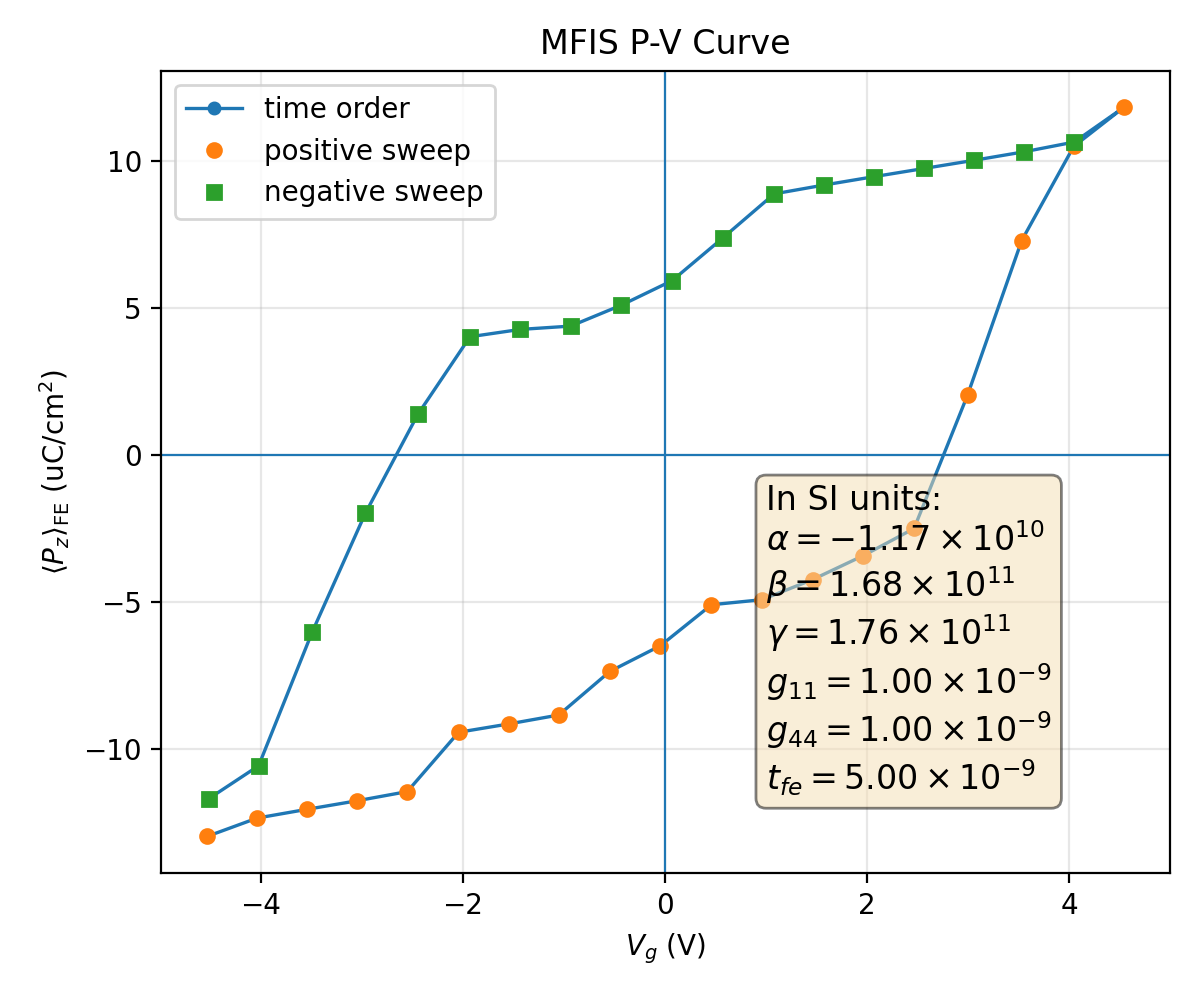

The file beside this chart, header and first rows:
plotfile, step, P_mean, P_min, P_max, P_std, Vg_mean, Vg_min, Vg_max, Vg_std, Nx, Ny, Nz, num_FE_cells, sweep_direction
plt00005591, 5591, 0.1299, -0.2563, 0.2492, 0.1761, -4.531, -4.573, -4.455, 0.03534, 64, 64, 59, 45056, 0.0
plt00006122, 6122, 0.1236, -0.2582, 0.2469, 0.1797, -4.036, -4.078, -3.965, 0.03423, 64, 64, 59, 45056, 1.0
plt00006226, 6226, 0.1206, -0.26, 0.2455, 0.1806, -3.541, -3.583, -3.47, 0.03431, 64, 64, 59, 45056, 1.0
plt00006306, 6306, 0.1177, -0.2616, 0.2441, 0.1813, -3.046, -3.089, -2.976, 0.03448, 64, 64, 59, 45056, 1.0
plt00006589, 6589, 0.1146, -0.2629, 0.2427, 0.1819, -2.55, -2.594, -2.481, 0.03488, 64, 64, 59, 45056, 1.0
plt00006807, 6807, 0.09441, -0.2635, 0.2435, 0.1941, -2.042, -2.099, -1.98, 0.03781, 64, 64, 59, 45056, 1.0
plt00006886, 6886, 0.09158, -0.2648, 0.2421, 0.1943, -1.547, -1.604, -1.485, 0.03797, 64, 64, 59, 45056, 1.0
plt00007092, 7092, 0.08853, -0.2658, 0.2408, 0.1946, -1.051, -1.109, -0.9901, 0.0383, 64, 64, 59, 45056, 1.0
plt00007295, 7295, 0.0737, -0.2656, 0.2397, 0.2009, -0.546, -0.6011, -0.4722, 0.03952, 64, 64, 59, 45056, 1.0
plt00007644, 7644, 0.06495, -0.2662, 0.2398, 0.2035, -0.04516, -0.1055, 0.02354, 0.04067, 64, 64, 59, 45056, 1.0
plt00007870, 7870, 0.05098, -0.264, 0.2413, 0.208, 0.4608, 0.3976, 0.5277, 0.04217, 64, 64, 59, 45056, 1.0
plt00008027, 8027, 0.04927, -0.2644, 0.2408, 0.2078, 0.9588, 0.8943, 1.026, 0.04243, 64, 64, 59, 45056, 1.0
plt00008571, 8571, 0.04241, -0.2647, 0.2403, 0.2097, 1.463, 1.402, 1.543, 0.04305, 64, 64, 59, 45056, 1.0
plt00009204, 9204, 0.03424, -0.2632, 0.2397, 0.2113, 1.964, 1.899, 2.04, 0.0432, 64, 64, 59, 45056, 1.0
plt00009558, 9558, 0.02502, -0.2634, 0.2393, 0.2126, 2.466, 2.405, 2.537, 0.04299, 64, 64, 59, 45056, 1.0
plt00015683, 15683, -0.02043, -0.2583, 0.2439, 0.216, 2.995, 2.932, 3.06, 0.04423, 64, 64, 59, 45056, 1.0
plt00016663, 16663, -0.07303, -0.2535, 0.2542, 0.206, 3.531, 3.463, 3.595, 0.04224, 64, 64, 59, 45056, 1.0
plt00019556, 19556, -0.1051, -0.2496, 0.2559, 0.192, 4.046, 3.973, 4.093, 0.03868, 64, 64, 59, 45056, 1.0
plt00025905, 25905, -0.1184, -0.2511, 0.254, 0.1845, 4.545, 4.48, 4.594, 0.03881, 64, 64, 59, 45056, 1.0
plt00027748, 27748, -0.1066, -0.2487, 0.2565, 0.1915, 4.051, 3.991, 4.099, 0.03617, 64, 64, 59, 45056, -1.0
plt00027866, 27866, -0.1032, -0.2471, 0.2581, 0.1926, 3.557, 3.496, 3.604, 0.03616, 64, 64, 59, 45056, -1.0
plt00027947, 27947, -0.1004, -0.2457, 0.2598, 0.1933, 3.062, 3.002, 3.11, 0.03622, 64, 64, 59, 45056, -1.0
plt00028013, 28013, -0.09757, -0.2443, 0.2613, 0.1938, 2.567, 2.507, 2.615, 0.03631, 64, 64, 59, 45056, -1.0
plt00028074, 28074, -0.09479, -0.2428, 0.2628, 0.1941, 2.072, 2.012, 2.121, 0.03642, 64, 64, 59, 45056, -1.0
plt00028142, 28142, -0.09194, -0.2413, 0.2642, 0.1944, 1.577, 1.517, 1.626, 0.03659, 64, 64, 59, 45056, -1.0
plt00028247, 28247, -0.08891, -0.24, 0.2654, 0.1947, 1.081, 1.022, 1.131, 0.03689, 64, 64, 59, 45056, -1.0
plt00028508, 28508, -0.07401, -0.2399, 0.2657, 0.201, 0.5765, 0.5134, 0.6271, 0.03863, 64, 64, 59, 45056, -1.0
plt00028762, 28762, -0.05936, -0.2427, 0.2643, 0.206, 0.071, 0.0001967, 0.1316, 0.04143, 64, 64, 59, 45056, -1.0
plt00029064, 29064, -0.05103, -0.2416, 0.2646, 0.208, -0.4303, -0.4962, -0.3718, 0.04177, 64, 64, 59, 45056, -1.0
plt00029284, 29284, -0.04389, -0.2412, 0.2622, 0.2098, -0.933, -0.9947, -0.8776, 0.04192, 64, 64, 59, 45056, -1.0
plt00029380, 29380, -0.04276, -0.2407, 0.2626, 0.2098, -1.432, -1.493, -1.376, 0.04187, 64, 64, 59, 45056, -1.0
plt00029553, 29553, -0.04027, -0.2397, 0.2634, 0.2097, -1.929, -1.989, -1.874, 0.04179, 64, 64, 59, 45056, -1.0
plt00030513, 30513, -0.0139, -0.2408, 0.2608, 0.215, -2.444, -2.51, -2.39, 0.04322, 64, 64, 59, 45056, -1.0
plt00031061, 31061, 0.01985, -0.2439, 0.2569, 0.2162, -2.965, -3.022, -2.9, 0.04376, 64, 64, 59, 45056, -1.0
plt00031847, 31847, 0.06026, -0.2492, 0.2531, 0.2099, -3.491, -3.541, -3.422, 0.04191, 64, 64, 59, 45056, -1.0
plt00034700, 34700, 0.1058, -0.2566, 0.2476, 0.1918, -4.021, -4.064, -3.962, 0.0357, 64, 64, 59, 45056, -1.0
plt00037513, 37513, 0.117, -0.2541, 0.2499, 0.1852, -4.515, -4.56, -4.453, 0.0378, 64, 64, 59, 45056, -1.0
